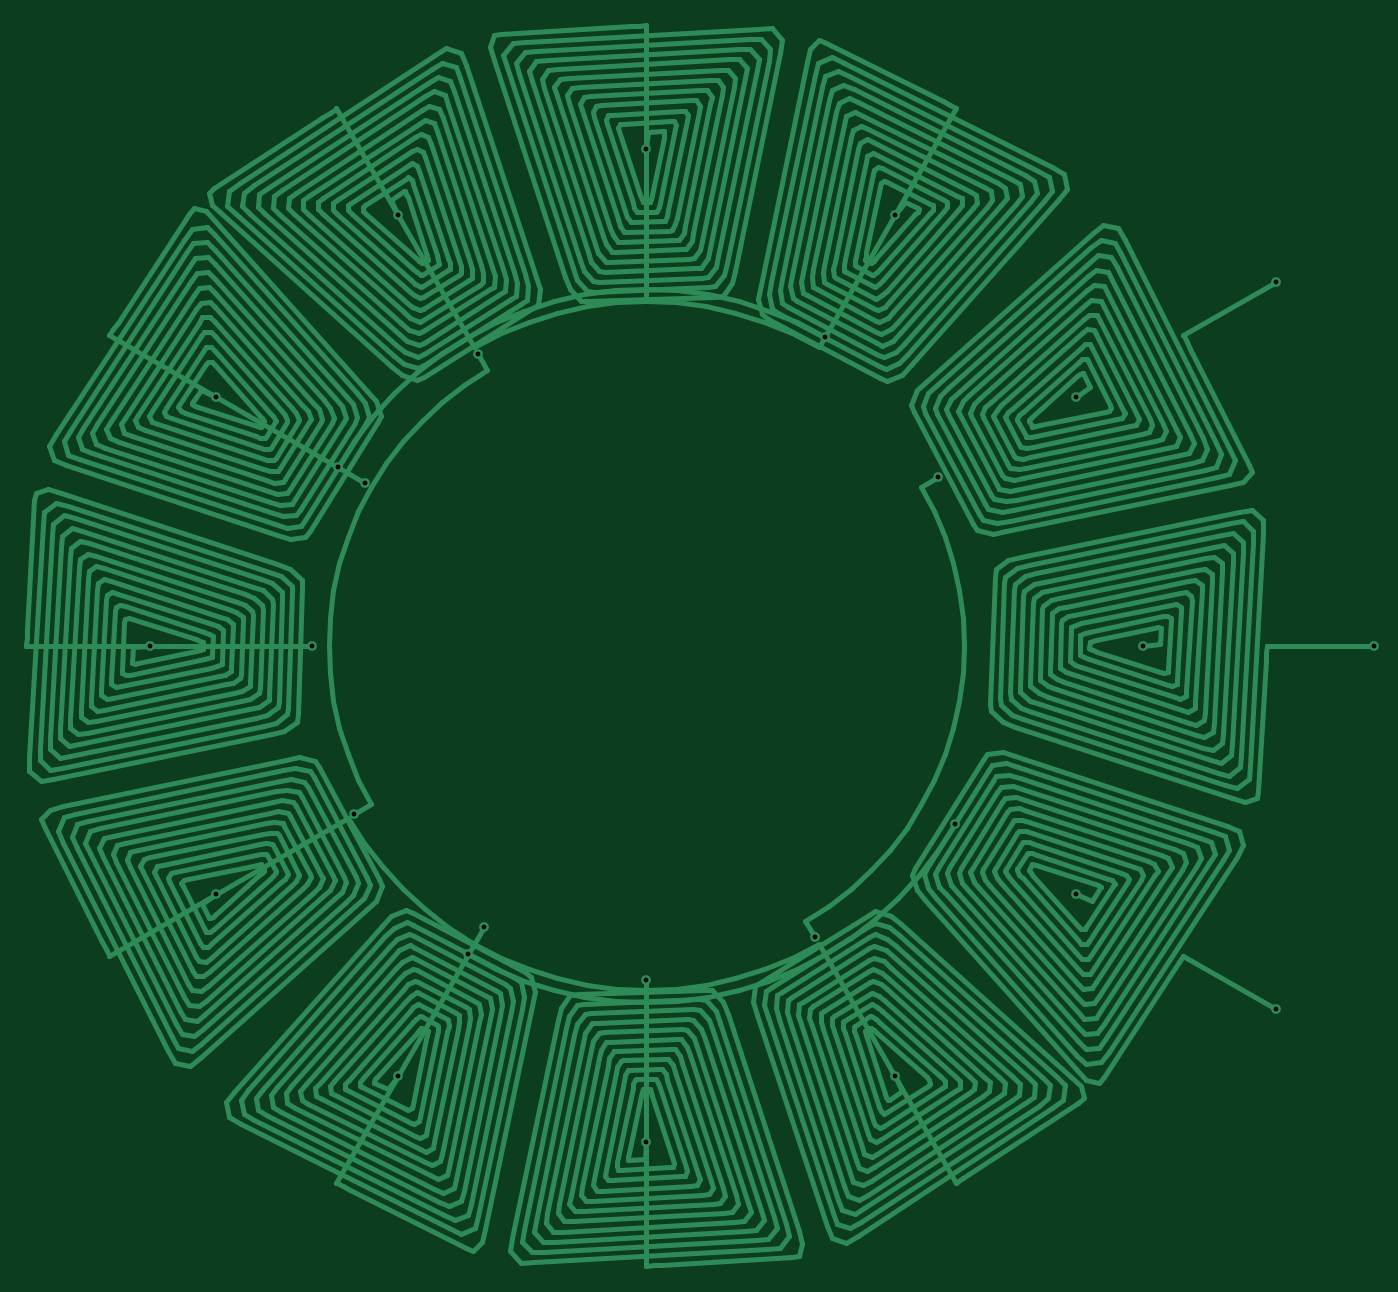
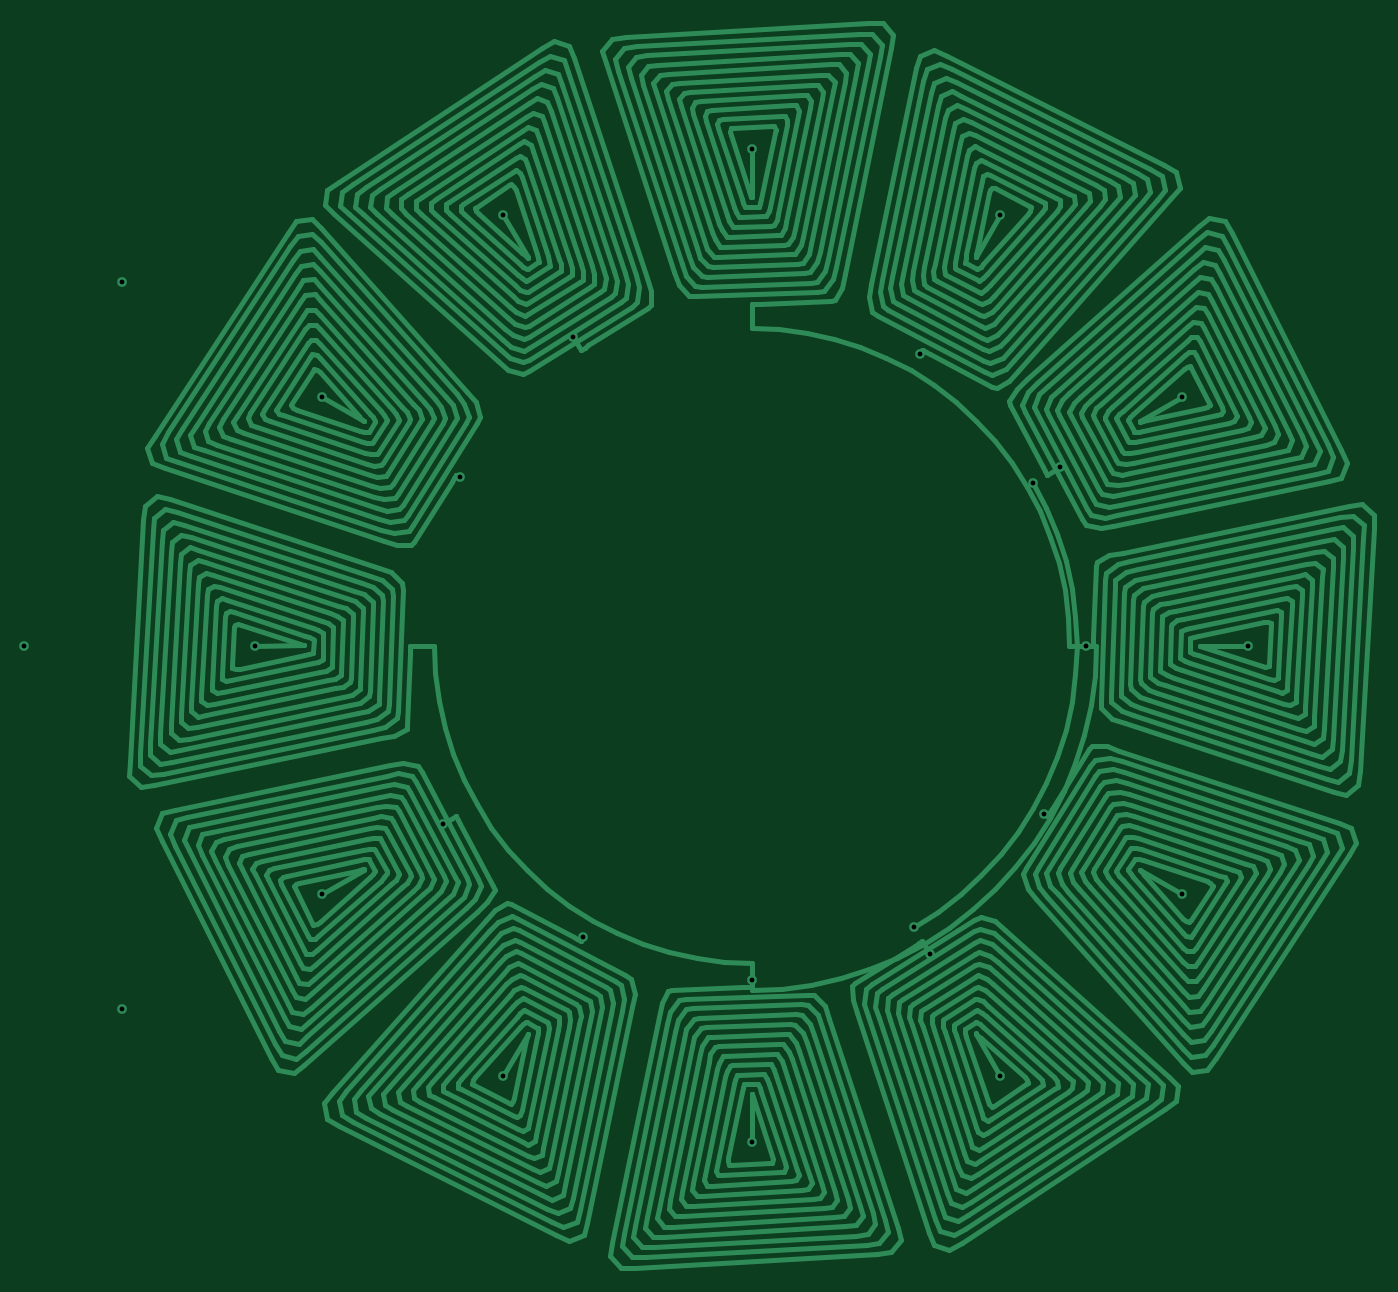
Circuit board: 11 layer files. Board 111.3 x 102.6 mm.
- bottom_copper: 12W-B_Cu.gbr (116472 bytes)
- bottom_mask: 12W-B_Mask.gbr (451 bytes)
- paste: 12W-B_Paste.gbr (446 bytes)
- bottom_silk: 12W-B_Silkscreen.gbr (447 bytes)
- outline: 12W-Edge_Cuts.gbr (419 bytes)
- top_copper: 12W-F_Cu.gbr (118078 bytes)
- top_mask: 12W-F_Mask.gbr (451 bytes)
- paste: 12W-F_Paste.gbr (446 bytes)
- top_silk: 12W-F_Silkscreen.gbr (447 bytes)
- drill: 12W-NPTH.drl (268 bytes)
- drill: 12W-PTH.drl (746 bytes)

=== bottom_copper: 12W-B_Cu.gbr (116472 bytes, source omitted) ===
=== bottom_mask: 12W-B_Mask.gbr ===
%TF.GenerationSoftware,KiCad,Pcbnew,7.0.7*%
%TF.CreationDate,2023-10-13T08:16:47+05:30*%
%TF.ProjectId,12W,3132572e-6b69-4636-9164-5f7063625858,rev?*%
%TF.SameCoordinates,Original*%
%TF.FileFunction,Soldermask,Bot*%
%TF.FilePolarity,Negative*%
%FSLAX46Y46*%
G04 Gerber Fmt 4.6, Leading zero omitted, Abs format (unit mm)*
G04 Created by KiCad (PCBNEW 7.0.7) date 2023-10-13 08:16:47*
%MOMM*%
%LPD*%
G01*
G04 APERTURE LIST*
G04 APERTURE END LIST*
M02*

=== paste: 12W-B_Paste.gbr ===
%TF.GenerationSoftware,KiCad,Pcbnew,7.0.7*%
%TF.CreationDate,2023-10-13T08:16:47+05:30*%
%TF.ProjectId,12W,3132572e-6b69-4636-9164-5f7063625858,rev?*%
%TF.SameCoordinates,Original*%
%TF.FileFunction,Paste,Bot*%
%TF.FilePolarity,Positive*%
%FSLAX46Y46*%
G04 Gerber Fmt 4.6, Leading zero omitted, Abs format (unit mm)*
G04 Created by KiCad (PCBNEW 7.0.7) date 2023-10-13 08:16:47*
%MOMM*%
%LPD*%
G01*
G04 APERTURE LIST*
G04 APERTURE END LIST*
M02*

=== bottom_silk: 12W-B_Silkscreen.gbr ===
%TF.GenerationSoftware,KiCad,Pcbnew,7.0.7*%
%TF.CreationDate,2023-10-13T08:16:47+05:30*%
%TF.ProjectId,12W,3132572e-6b69-4636-9164-5f7063625858,rev?*%
%TF.SameCoordinates,Original*%
%TF.FileFunction,Legend,Bot*%
%TF.FilePolarity,Positive*%
%FSLAX46Y46*%
G04 Gerber Fmt 4.6, Leading zero omitted, Abs format (unit mm)*
G04 Created by KiCad (PCBNEW 7.0.7) date 2023-10-13 08:16:47*
%MOMM*%
%LPD*%
G01*
G04 APERTURE LIST*
G04 APERTURE END LIST*
M02*

=== outline: 12W-Edge_Cuts.gbr ===
%TF.GenerationSoftware,KiCad,Pcbnew,7.0.7*%
%TF.CreationDate,2023-10-13T08:16:47+05:30*%
%TF.ProjectId,12W,3132572e-6b69-4636-9164-5f7063625858,rev?*%
%TF.SameCoordinates,Original*%
%TF.FileFunction,Profile,NP*%
%FSLAX46Y46*%
G04 Gerber Fmt 4.6, Leading zero omitted, Abs format (unit mm)*
G04 Created by KiCad (PCBNEW 7.0.7) date 2023-10-13 08:16:47*
%MOMM*%
%LPD*%
G01*
G04 APERTURE LIST*
G04 APERTURE END LIST*
M02*

=== top_copper: 12W-F_Cu.gbr (118078 bytes, source omitted) ===
=== top_mask: 12W-F_Mask.gbr ===
%TF.GenerationSoftware,KiCad,Pcbnew,7.0.7*%
%TF.CreationDate,2023-10-13T08:16:47+05:30*%
%TF.ProjectId,12W,3132572e-6b69-4636-9164-5f7063625858,rev?*%
%TF.SameCoordinates,Original*%
%TF.FileFunction,Soldermask,Top*%
%TF.FilePolarity,Negative*%
%FSLAX46Y46*%
G04 Gerber Fmt 4.6, Leading zero omitted, Abs format (unit mm)*
G04 Created by KiCad (PCBNEW 7.0.7) date 2023-10-13 08:16:47*
%MOMM*%
%LPD*%
G01*
G04 APERTURE LIST*
G04 APERTURE END LIST*
M02*

=== paste: 12W-F_Paste.gbr ===
%TF.GenerationSoftware,KiCad,Pcbnew,7.0.7*%
%TF.CreationDate,2023-10-13T08:16:47+05:30*%
%TF.ProjectId,12W,3132572e-6b69-4636-9164-5f7063625858,rev?*%
%TF.SameCoordinates,Original*%
%TF.FileFunction,Paste,Top*%
%TF.FilePolarity,Positive*%
%FSLAX46Y46*%
G04 Gerber Fmt 4.6, Leading zero omitted, Abs format (unit mm)*
G04 Created by KiCad (PCBNEW 7.0.7) date 2023-10-13 08:16:47*
%MOMM*%
%LPD*%
G01*
G04 APERTURE LIST*
G04 APERTURE END LIST*
M02*

=== top_silk: 12W-F_Silkscreen.gbr ===
%TF.GenerationSoftware,KiCad,Pcbnew,7.0.7*%
%TF.CreationDate,2023-10-13T08:16:47+05:30*%
%TF.ProjectId,12W,3132572e-6b69-4636-9164-5f7063625858,rev?*%
%TF.SameCoordinates,Original*%
%TF.FileFunction,Legend,Top*%
%TF.FilePolarity,Positive*%
%FSLAX46Y46*%
G04 Gerber Fmt 4.6, Leading zero omitted, Abs format (unit mm)*
G04 Created by KiCad (PCBNEW 7.0.7) date 2023-10-13 08:16:47*
%MOMM*%
%LPD*%
G01*
G04 APERTURE LIST*
G04 APERTURE END LIST*
M02*

=== drill: 12W-NPTH.drl ===
M48
; DRILL file {KiCad 7.0.7} date Fri Oct 13 08:16:49 2023
; FORMAT={-:-/ absolute / inch / decimal}
; #@! TF.CreationDate,2023-10-13T08:16:49+05:30
; #@! TF.GenerationSoftware,Kicad,Pcbnew,7.0.7
; #@! TF.FileFunction,NonPlated,1,2,NPTH
FMAT,2
INCH
%
G90
G05
T0
M30

=== drill: 12W-PTH.drl ===
M48
; DRILL file {KiCad 7.0.7} date Fri Oct 13 08:16:49 2023
; FORMAT={-:-/ absolute / inch / decimal}
; #@! TF.CreationDate,2023-10-13T08:16:49+05:30
; #@! TF.GenerationSoftware,Kicad,Pcbnew,7.0.7
; #@! TF.FileFunction,Plated,1,2,PTH
FMAT,2
INCH
; #@! TA.AperFunction,Plated,PTH,ViaDrill
T1C0.0157
%
G90
G05
T1
X4.2933Y-3.937
X4.5093Y-3.1309
X4.5093Y-4.7431
X4.8189Y-3.937
X4.9031Y-3.3583
X4.9577Y-4.4843
X4.9918Y-3.4094
X5.0994Y-2.5408
X5.0994Y-5.3332
X5.3268Y-4.9394
X5.3583Y-2.9892
X5.378Y-4.8508
X5.9055Y-2.3248
X5.9055Y-5.0236
X5.9055Y-5.5492
X6.4528Y-4.8849
X6.4843Y-2.9346
X6.7116Y-2.5408
X6.7116Y-5.3332
X6.8534Y-3.3898
X6.9079Y-4.5157
X7.3017Y-3.1309
X7.3017Y-4.7431
X7.5177Y-3.937
X7.9512Y-2.7559
X7.9512Y-5.1181
X8.2677Y-3.937
T0
M30

